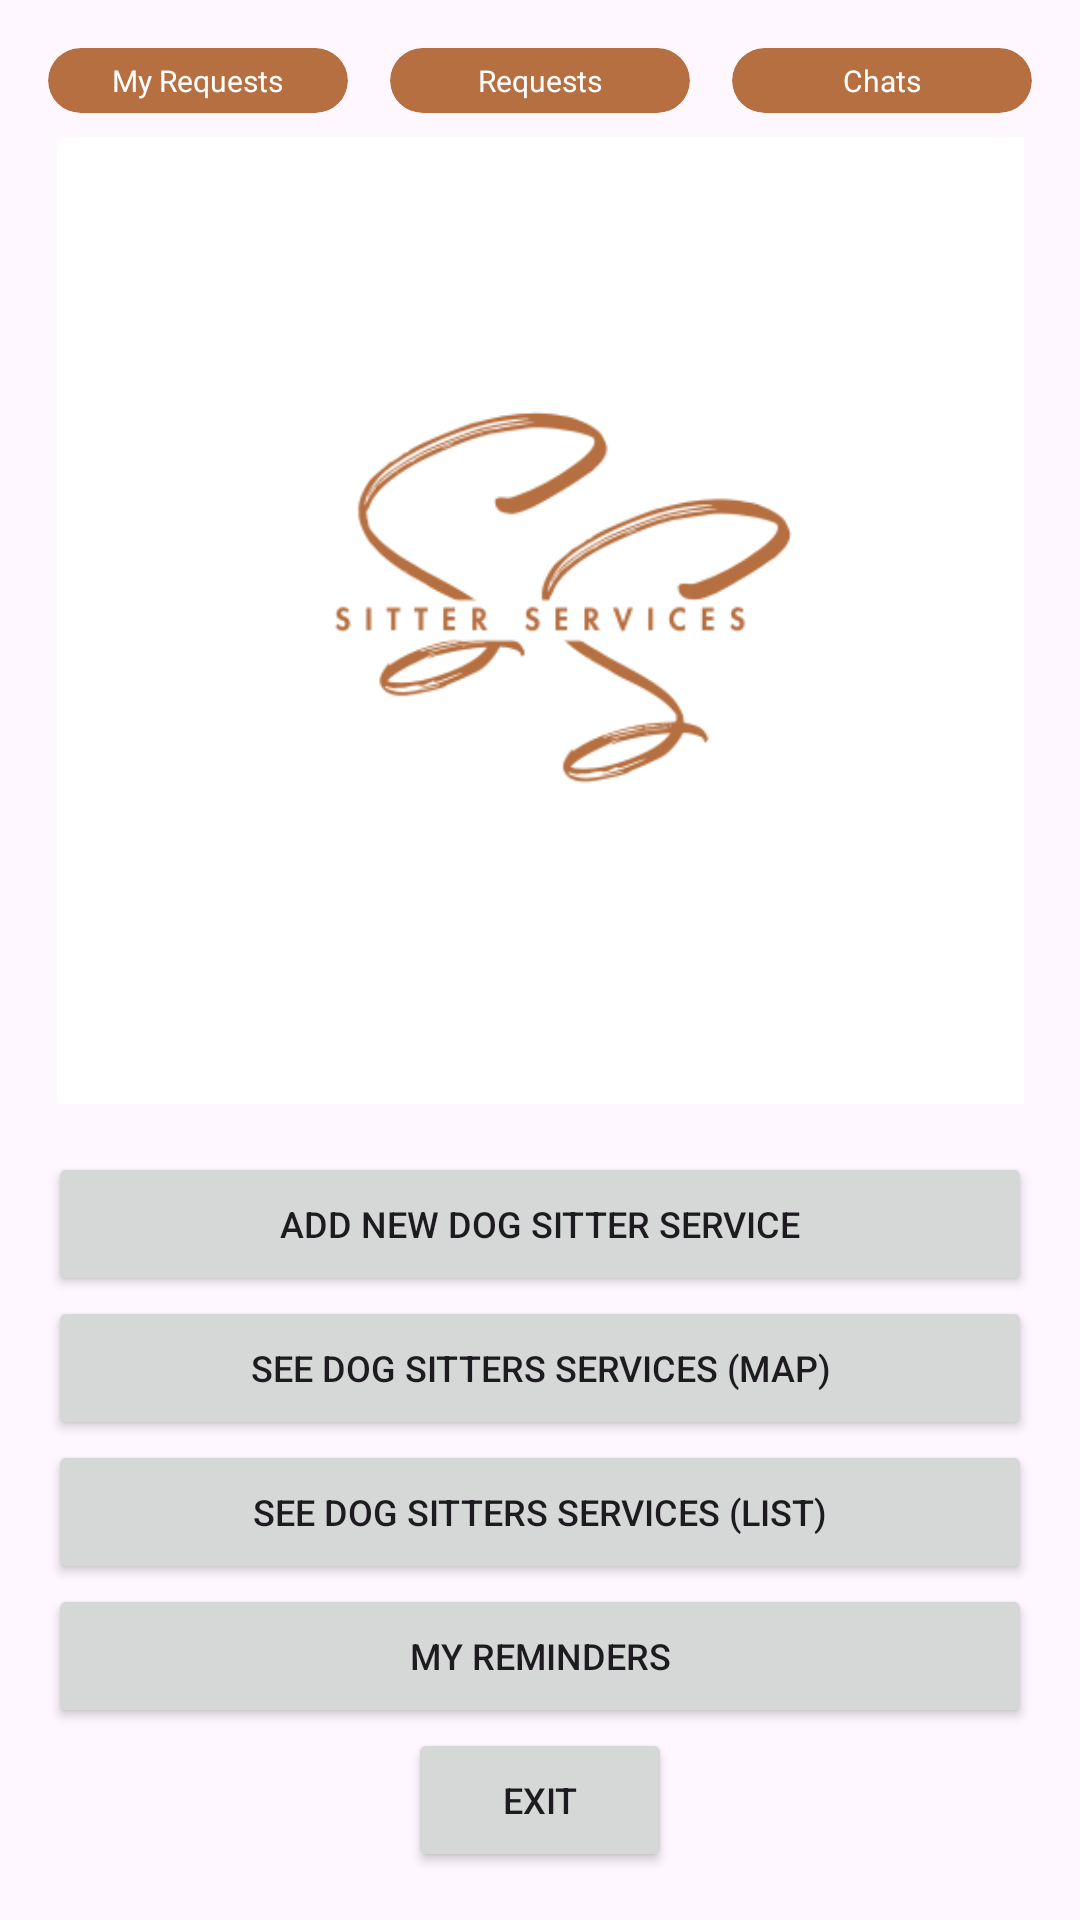

Android layout source for this screen:
<!-- AndroidManifest.xml: application theme Theme.DogSitterFinder -->
<!-- res/layout/activity_home.xml -->
<?xml version="1.0" encoding="utf-8"?>
<androidx.constraintlayout.widget.ConstraintLayout xmlns:android="http://schemas.android.com/apk/res/android"
    xmlns:app="http://schemas.android.com/apk/res-auto"
    xmlns:tools="http://schemas.android.com/tools"
    android:layout_width="match_parent"
    android:layout_height="match_parent"
    android:padding="16dp"
    tools:context=".HomeActivity">

    <androidx.cardview.widget.CardView
        android:id="@+id/cv_requests_home"
        android:layout_width="100dp"
        android:layout_height="wrap_content"
        android:backgroundTint="@color/theme_color"
        app:cardCornerRadius="16dp"
        app:cardElevation="0dp"
        app:layout_constraintEnd_toStartOf="@+id/cv_mychats_home"
        app:layout_constraintStart_toEndOf="@+id/cv_myrequests_home"
        app:layout_constraintTop_toTopOf="parent">

        <TextView
            android:layout_width="wrap_content"
            android:layout_height="wrap_content"
            android:layout_gravity="center_horizontal"
            android:layout_marginLeft="16dp"
            android:layout_marginTop="4dp"
            android:layout_marginRight="16dp"
            android:layout_marginBottom="4dp"
            android:text="Requests"
            android:textColor="@color/white"
            android:textSize="10sp" />

        <androidx.cardview.widget.CardView
            android:id="@+id/cv_requestsnoti_home"
            android:layout_width="10dp"
            android:layout_height="10dp"
            android:layout_gravity="right|center_vertical"
            android:layout_marginRight="4dp"
            android:backgroundTint="@android:color/holo_green_light"
            android:visibility="gone"
            app:cardCornerRadius="32dp" />
    </androidx.cardview.widget.CardView>

    <androidx.cardview.widget.CardView
        android:id="@+id/cv_mychats_home"
        android:layout_width="100dp"
        android:layout_height="wrap_content"
        android:backgroundTint="@color/theme_color"
        app:cardCornerRadius="16dp"
        app:cardElevation="0dp"
        app:layout_constraintEnd_toEndOf="parent"
        app:layout_constraintTop_toTopOf="parent">

        <androidx.cardview.widget.CardView
            android:id="@+id/cv_mychatsnoti_home"
            android:layout_width="10dp"
            android:layout_height="10dp"
            android:layout_gravity="right|center_vertical"
            android:layout_marginRight="4dp"
            android:backgroundTint="@android:color/holo_green_light"
            android:visibility="gone"
            app:cardCornerRadius="32dp" />

        <TextView
            android:layout_width="wrap_content"
            android:layout_height="wrap_content"
            android:layout_gravity="center_horizontal"
            android:layout_marginLeft="16dp"
            android:layout_marginTop="4dp"
            android:layout_marginRight="16dp"
            android:layout_marginBottom="4dp"
            android:text="Chats"
            android:textColor="@color/white"
            android:textSize="10sp" />
    </androidx.cardview.widget.CardView>

    <androidx.cardview.widget.CardView
        android:id="@+id/cv_myrequests_home"
        android:layout_width="100dp"
        android:layout_height="wrap_content"
        android:backgroundTint="@color/theme_color"
        app:cardCornerRadius="16dp"
        app:cardElevation="0dp"
        app:layout_constraintStart_toStartOf="parent"
        app:layout_constraintTop_toTopOf="parent">

        <androidx.cardview.widget.CardView
            android:id="@+id/cv_myrequestsnoti_home"
            android:layout_width="10dp"
            android:layout_height="10dp"
            android:layout_gravity="right|center_vertical"
            android:layout_marginRight="4dp"
            android:backgroundTint="@android:color/holo_green_light"
            android:visibility="gone"
            app:cardCornerRadius="32dp" />

        <TextView
            android:layout_width="wrap_content"
            android:layout_height="wrap_content"
            android:layout_gravity="center_horizontal"
            android:layout_marginLeft="16dp"
            android:layout_marginTop="4dp"
            android:layout_marginRight="16dp"
            android:layout_marginBottom="4dp"
            android:text="My Requests"
            android:textColor="@color/white"
            android:textSize="10sp" />
    </androidx.cardview.widget.CardView>

    <Button
        android:id="@+id/home_btn_exit"
        android:layout_width="wrap_content"
        android:layout_height="wrap_content"
        android:text="Exit"
        android:textSize="12sp"
        app:layout_constraintBottom_toBottomOf="parent"
        app:layout_constraintEnd_toEndOf="parent"
        app:layout_constraintStart_toStartOf="parent" />

    <Button
        android:id="@+id/home_btn_list"
        android:layout_width="0dp"
        android:layout_height="wrap_content"
        android:text="@string/see_list_btn"
        android:textSize="12sp"
        app:layout_constraintBottom_toTopOf="@+id/home_btn_myreminders"
        app:layout_constraintEnd_toEndOf="parent"
        app:layout_constraintStart_toStartOf="parent" />

    <Button
        android:id="@+id/home_btn_chatbot"
        android:layout_width="0dp"
        android:layout_height="wrap_content"
        android:text="Chat with chatbot"
        android:textSize="12sp"
        android:visibility="gone"
        app:layout_constraintBottom_toTopOf="@+id/home_btn_exit"
        app:layout_constraintEnd_toEndOf="parent"
        app:layout_constraintStart_toStartOf="parent" />

    <Button
        android:id="@+id/home_btn_map"
        android:layout_width="0dp"
        android:layout_height="wrap_content"
        android:text="@string/see_map_btn"
        android:textSize="12sp"
        app:layout_constraintBottom_toTopOf="@+id/home_btn_list"
        app:layout_constraintEnd_toEndOf="parent"
        app:layout_constraintStart_toStartOf="parent" />

    <Button
        android:id="@+id/home_btn_myreminders"
        android:layout_width="0dp"
        android:layout_height="wrap_content"
        android:text="MY REMINDERS"
        android:textSize="12sp"
        app:layout_constraintBottom_toTopOf="@+id/home_btn_chatbot"
        app:layout_constraintEnd_toEndOf="parent"
        app:layout_constraintStart_toStartOf="parent" />

    <Button
        android:id="@+id/home_btn_add"
        android:layout_width="0dp"
        android:layout_height="wrap_content"
        android:text="@string/add_new_btn"
        android:textSize="12sp"
        app:layout_constraintBottom_toTopOf="@+id/home_btn_map"
        app:layout_constraintEnd_toEndOf="parent"
        app:layout_constraintStart_toStartOf="parent" />

    <ImageView
        android:id="@+id/imageView5"
        android:layout_width="0dp"
        android:layout_height="0dp"
        android:layout_marginTop="8dp"
        android:layout_marginBottom="16dp"
        app:layout_constraintBottom_toTopOf="@+id/home_btn_add"
        app:layout_constraintEnd_toEndOf="parent"
        app:layout_constraintStart_toStartOf="parent"
        app:layout_constraintTop_toBottomOf="@+id/cv_mychats_home"
        app:srcCompat="@drawable/app_logo" />

</androidx.constraintlayout.widget.ConstraintLayout>
<!-- resources referenced by this layout -->
<resources>
  <color name="theme_color">#b56f40</color>
  <color name="white">#FFFFFFFF</color>
  <!-- drawable app_logo: png bitmap (drawable, 21397 bytes) -->
  <string name="add_new_btn">ADD NEW DOG SITTER SERVICE</string>
  <string name="see_list_btn">SEE DOG SITTERS SERVICES (LIST)</string>
  <string name="see_map_btn">SEE DOG SITTERS SERVICES (MAP)</string>
  <style name="Theme.DogSitterFinder" parent="Base.Theme.DogSitterFinder" />
  <style name="Base.Theme.DogSitterFinder" parent="Theme.Material3.DayNight.NoActionBar">
          
           <item name="colorPrimary">@color/theme_color</item>
      </style>
</resources>
